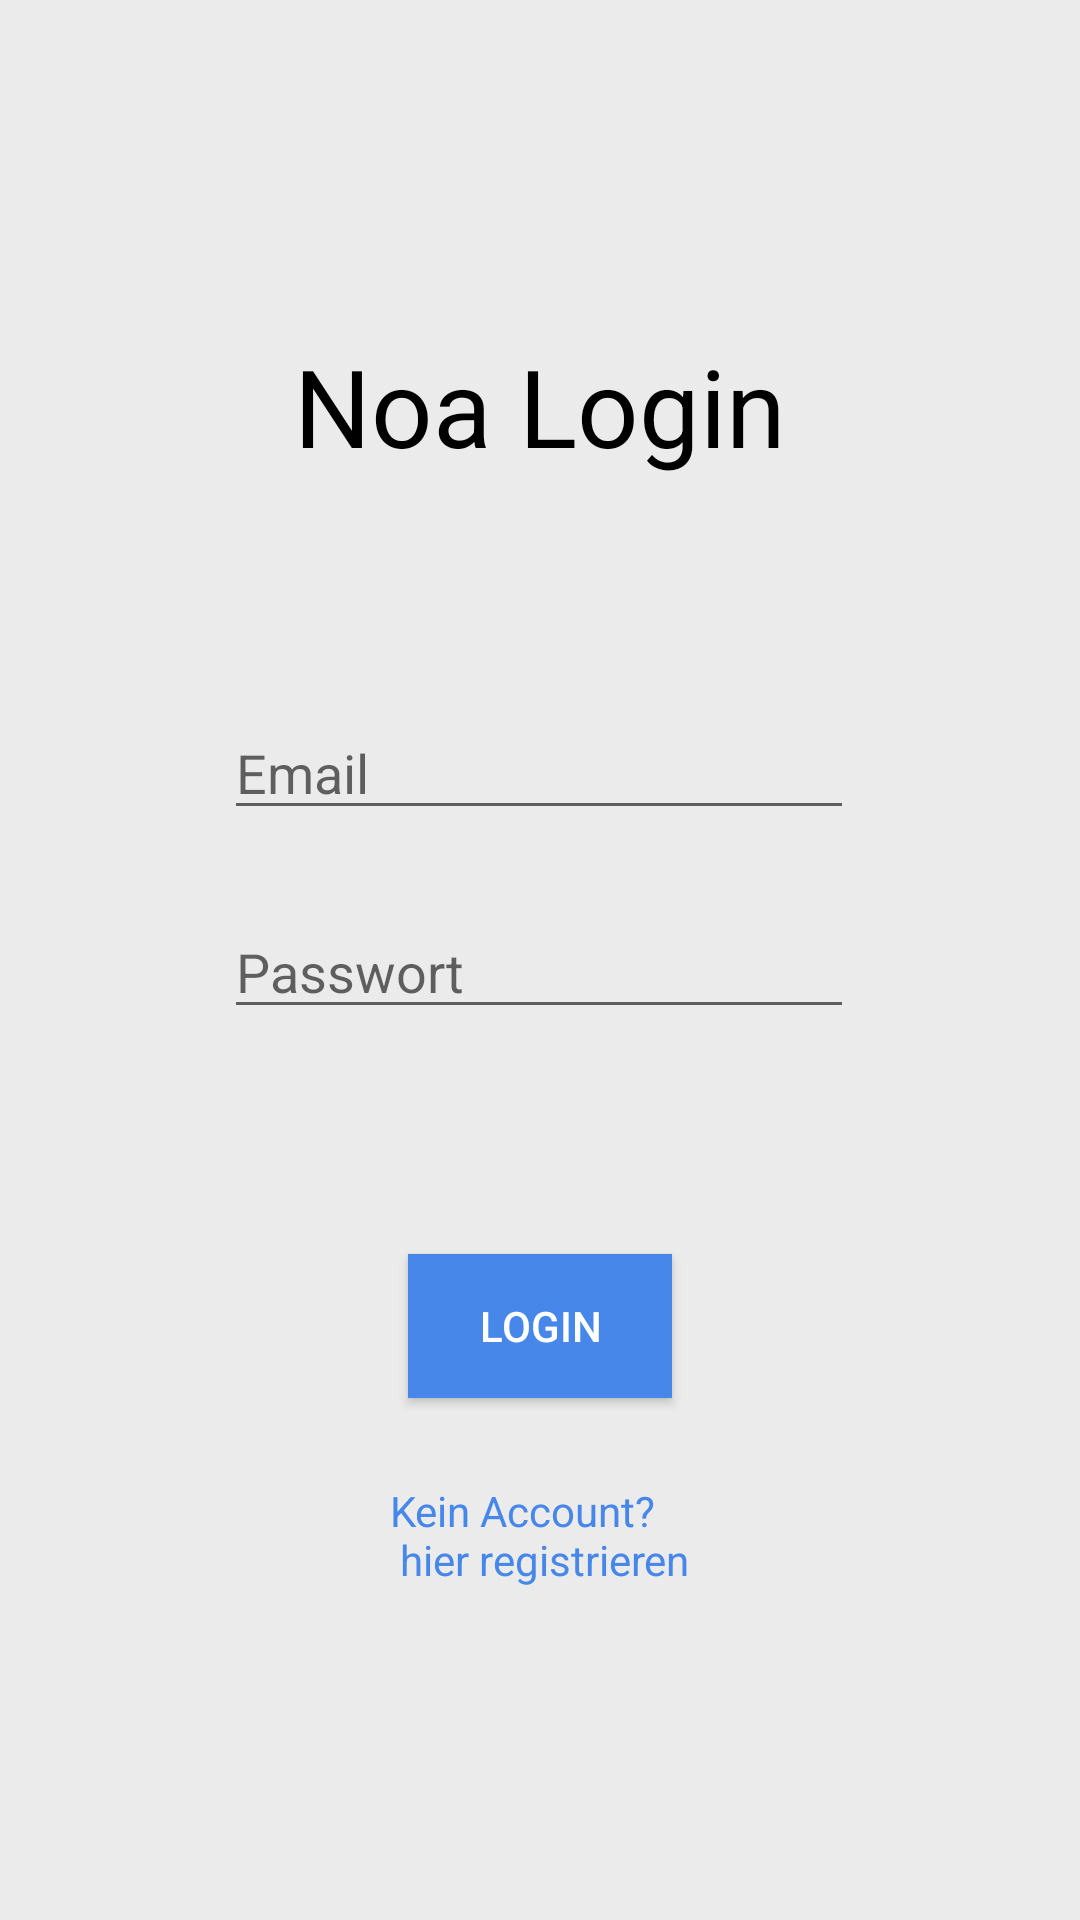

Here is an Android app screen rendered from its layout file. Give the layout XML and the strings, colors and styles it references.
<!-- AndroidManifest.xml: application theme AppTheme -->
<!-- res/layout/activity_login.xml -->
<?xml version="1.0" encoding="utf-8"?>
<androidx.constraintlayout.widget.ConstraintLayout xmlns:android="http://schemas.android.com/apk/res/android"
    xmlns:app="http://schemas.android.com/apk/res-auto"
    xmlns:tools="http://schemas.android.com/tools"
    android:layout_width="match_parent"
    android:layout_height="match_parent"
    android:background="@color/greyColor"
    tools:context=".activitys.LoginActivity">

    <Button
        android:id="@+id/buttonLogin"
        android:layout_width="wrap_content"
        android:layout_height="wrap_content"
        android:layout_marginStart="162dp"
        android:layout_marginLeft="162dp"
        android:layout_marginTop="75dp"
        android:layout_marginEnd="162dp"
        android:layout_marginRight="162dp"
        android:background="@color/blueColor"
        android:onClick="login"
        android:text="@string/buttonLogin"
        android:textColor="@color/whiteColor"
        app:layout_constraintEnd_toEndOf="parent"
        app:layout_constraintStart_toStartOf="parent"
        app:layout_constraintTop_toBottomOf="@+id/editTextPasswort" />

    <EditText
        android:id="@+id/editTextEmail"
        android:layout_width="wrap_content"
        android:layout_height="wrap_content"
        android:layout_marginTop="76dp"
        android:ems="10"
        android:hint="@string/editTextEmail"
        android:inputType="textEmailAddress"
        app:layout_constraintEnd_toEndOf="parent"
        app:layout_constraintHorizontal_bias="0.497"
        app:layout_constraintStart_toStartOf="parent"
        app:layout_constraintTop_toBottomOf="@+id/textView" />

    <EditText
        android:id="@+id/editTextPasswort"
        android:layout_width="wrap_content"
        android:layout_height="wrap_content"
        android:layout_marginTop="25dp"
        android:ems="10"
        android:hint="@string/editTextPassword"
        android:inputType="textPassword"
        app:layout_constraintStart_toStartOf="@+id/editTextEmail"
        app:layout_constraintTop_toBottomOf="@+id/editTextEmail" />

    <TextView
        android:id="@+id/textView"
        android:layout_width="wrap_content"
        android:layout_height="wrap_content"
        android:layout_marginTop="111dp"
        android:text="@string/app_name"
        android:textColor="@color/blackColor"
        android:textSize="36sp"
        app:layout_constraintEnd_toEndOf="parent"
        app:layout_constraintStart_toStartOf="parent"
        app:layout_constraintTop_toTopOf="parent" />

    <TextView
        android:id="@+id/textViewzuRegistrieren"
        android:layout_width="wrap_content"
        android:layout_height="wrap_content"
        android:layout_marginStart="154dp"
        android:layout_marginLeft="154dp"
        android:layout_marginTop="28dp"
        android:layout_marginEnd="154dp"
        android:layout_marginRight="154dp"
        android:onClick="goToRegisterActivity"
        android:text="@string/textViewZuRegistrieren"
        android:textColor="@color/blueColor"
        app:layout_constraintEnd_toEndOf="parent"
        app:layout_constraintStart_toStartOf="parent"
        app:layout_constraintTop_toBottomOf="@+id/buttonLogin" />

</androidx.constraintlayout.widget.ConstraintLayout>
<!-- resources referenced by this layout -->
<resources>
  <color name="blackColor">#000000</color>
  <color name="blueColor">#4687E9</color>
  <color name="greyColor">#EBEBEB</color>
  <color name="whiteColor">#FFFFFF</color>
  <string name="app_name">Noa Login</string>
  <string name="buttonLogin">Login</string>
  <string name="editTextEmail">Email</string>
  <string name="editTextPassword">Passwort</string>
  <string name="textViewZuRegistrieren"> Kein Account? \n hier registrieren</string>
  <style name="AppTheme" parent="Theme.AppCompat.Light.DarkActionBar">
          
          <item name="colorPrimary">@color/whiteColor</item>
          <item name="colorPrimaryDark">@color/blueColor</item>
          <item name="colorAccent">@color/blackColor</item>
      </style>
</resources>
